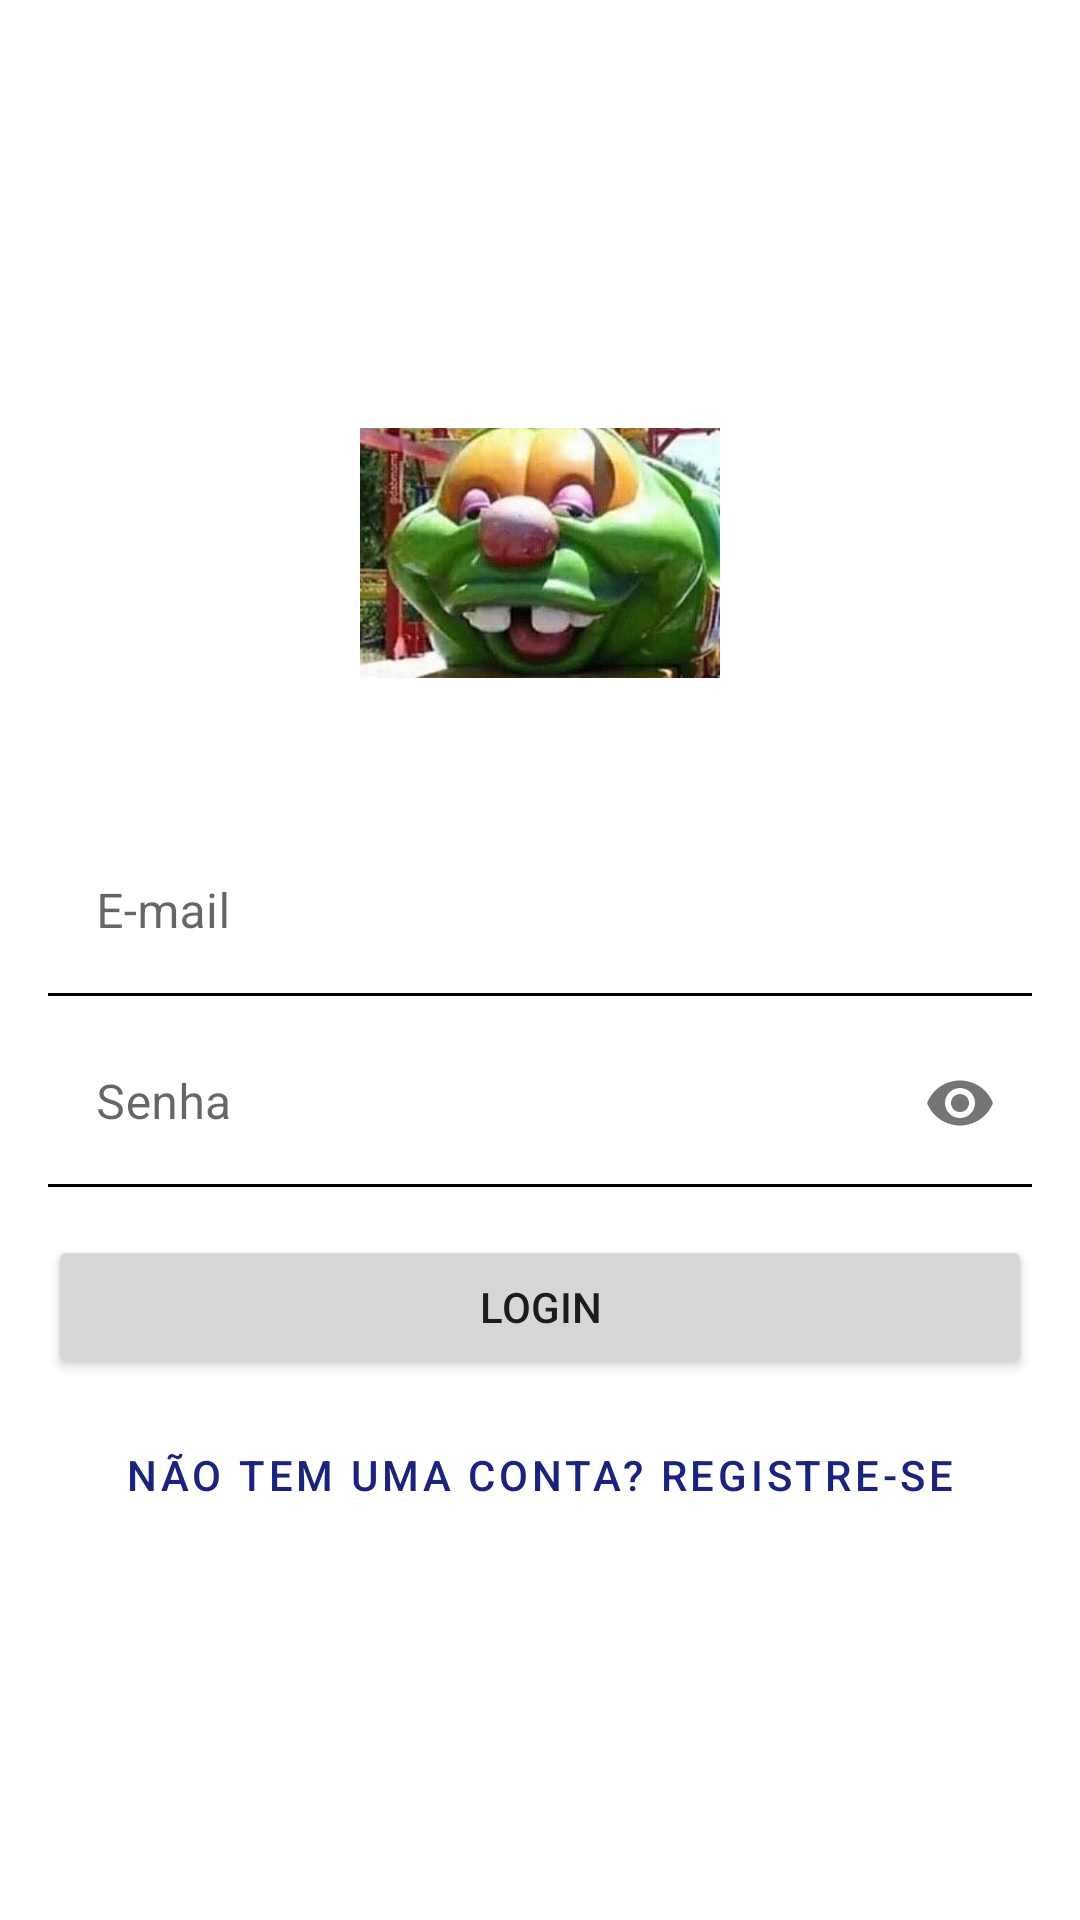

This screen was rendered from an Android layout file. Write that file and the resources it references.
<!-- AndroidManifest.xml: application theme Theme.Fragmentos -->
<!-- res/layout/fragment_login.xml -->
<?xml version="1.0" encoding="utf-8"?>
<androidx.constraintlayout.widget.ConstraintLayout xmlns:android="http://schemas.android.com/apk/res/android"
    xmlns:app="http://schemas.android.com/apk/res-auto"
    xmlns:tools="http://schemas.android.com/tools"
    android:layout_width="match_parent"
    android:layout_height="match_parent"
    android:padding="16dp"
    tools:context=".ui.login.LoginFragment">

    <ImageView
        android:id="@+id/imageViewLogo"
        android:layout_width="120dp"
        android:layout_height="120dp"
        android:contentDescription="@string/app_name"
        app:srcCompat="@drawable/logoappvan"
        app:layout_constraintTop_toTopOf="parent"
        app:layout_constraintStart_toStartOf="parent"
        app:layout_constraintEnd_toEndOf="parent"
        app:layout_constraintBottom_toTopOf="@+id/textInputLayoutEmail"
        app:layout_constraintVertical_chainStyle="packed" />

    <com.google.android.material.textfield.TextInputLayout
        android:id="@+id/textInputLayoutEmail"
        style="@style/Widget.MaterialComponents.TextInputLayout.FilledBox"
        android:layout_width="0dp"
        android:layout_height="wrap_content"
        android:layout_marginTop="32dp"
        app:boxBackgroundColor="@android:color/transparent"
        app:boxStrokeColor="@color/text_input_underline"
        app:layout_constraintTop_toBottomOf="@+id/imageViewLogo"
        app:layout_constraintStart_toStartOf="parent"
        app:layout_constraintEnd_toEndOf="parent"
        app:layout_constraintBottom_toTopOf="@+id/textInputLayoutPassword">

        <com.google.android.material.textfield.TextInputEditText
            android:id="@+id/editTextEmail"
            android:layout_width="match_parent"
            android:layout_height="wrap_content"
            android:hint="E-mail"
            android:inputType="textEmailAddress" />

    </com.google.android.material.textfield.TextInputLayout>

    <com.google.android.material.textfield.TextInputLayout
        android:id="@+id/textInputLayoutPassword"
        style="@style/Widget.MaterialComponents.TextInputLayout.FilledBox"
        android:layout_width="0dp"
        android:layout_height="wrap_content"
        android:layout_marginTop="8dp"
        app:boxBackgroundColor="@android:color/transparent"
        app:boxStrokeColor="@color/text_input_underline"
        app:passwordToggleEnabled="true"
        app:layout_constraintTop_toBottomOf="@+id/textInputLayoutEmail"
        app:layout_constraintStart_toStartOf="parent"
        app:layout_constraintEnd_toEndOf="parent"
        app:layout_constraintBottom_toTopOf="@+id/buttonLogin">

        <com.google.android.material.textfield.TextInputEditText
            android:id="@+id/editTextPassword"
            android:layout_width="match_parent"
            android:layout_height="wrap_content"
            android:hint="Senha"
            android:inputType="textPassword" />

    </com.google.android.material.textfield.TextInputLayout>

    <Button
        android:id="@+id/buttonLogin"
        android:layout_width="0dp"
        android:layout_height="wrap_content"
        android:layout_marginTop="16dp"
        android:text="Login"
        app:layout_constraintTop_toBottomOf="@+id/textInputLayoutPassword"
        app:layout_constraintStart_toStartOf="parent"
        app:layout_constraintEnd_toEndOf="parent"
        app:layout_constraintBottom_toTopOf="@+id/buttonRegister" />

    <Button
        android:id="@+id/buttonRegister"
        style="@style/Widget.MaterialComponents.Button.TextButton"
        android:layout_width="0dp"
        android:layout_height="wrap_content"
        android:layout_marginTop="8dp"
        android:text="Não tem uma conta? Registre-se"
        app:layout_constraintTop_toBottomOf="@+id/buttonLogin"
        app:layout_constraintStart_toStartOf="parent"
        app:layout_constraintEnd_toEndOf="parent"
        app:layout_constraintBottom_toBottomOf="parent"/>

</androidx.constraintlayout.widget.ConstraintLayout>
<!-- resources referenced by this layout -->
<resources>
  <!-- drawable logoappvan: jpeg bitmap (drawable, 61731 bytes) -->
  <string name="app_name">China Transportes</string>
  <style name="Theme.Fragmentos" parent="Theme.MaterialComponents.DayNight.NoActionBar">
          
          <item name="colorPrimary">@color/navy_blue_500</item>
          <item name="colorPrimaryVariant">@color/navy_blue_700</item>
          <item name="colorOnPrimary">@color/white</item>
          
          <item name="colorSecondary">@color/teal_200</item>
          <item name="colorSecondaryVariant">@color/teal_700</item>
          <item name="colorOnSecondary">@color/black</item>
          
          <item name="android:statusBarColor">?attr/colorPrimaryVariant</item>
          
      </style>
  <color name="navy_blue_500">#1A237E</color>
  <color name="navy_blue_700">#0D1142</color>
  <color name="white">#FFFFFFFF</color>
  <color name="teal_200">#FF03DAC5</color>
  <color name="teal_700">#FF018786</color>
  <color name="black">#FF000000</color>
</resources>
